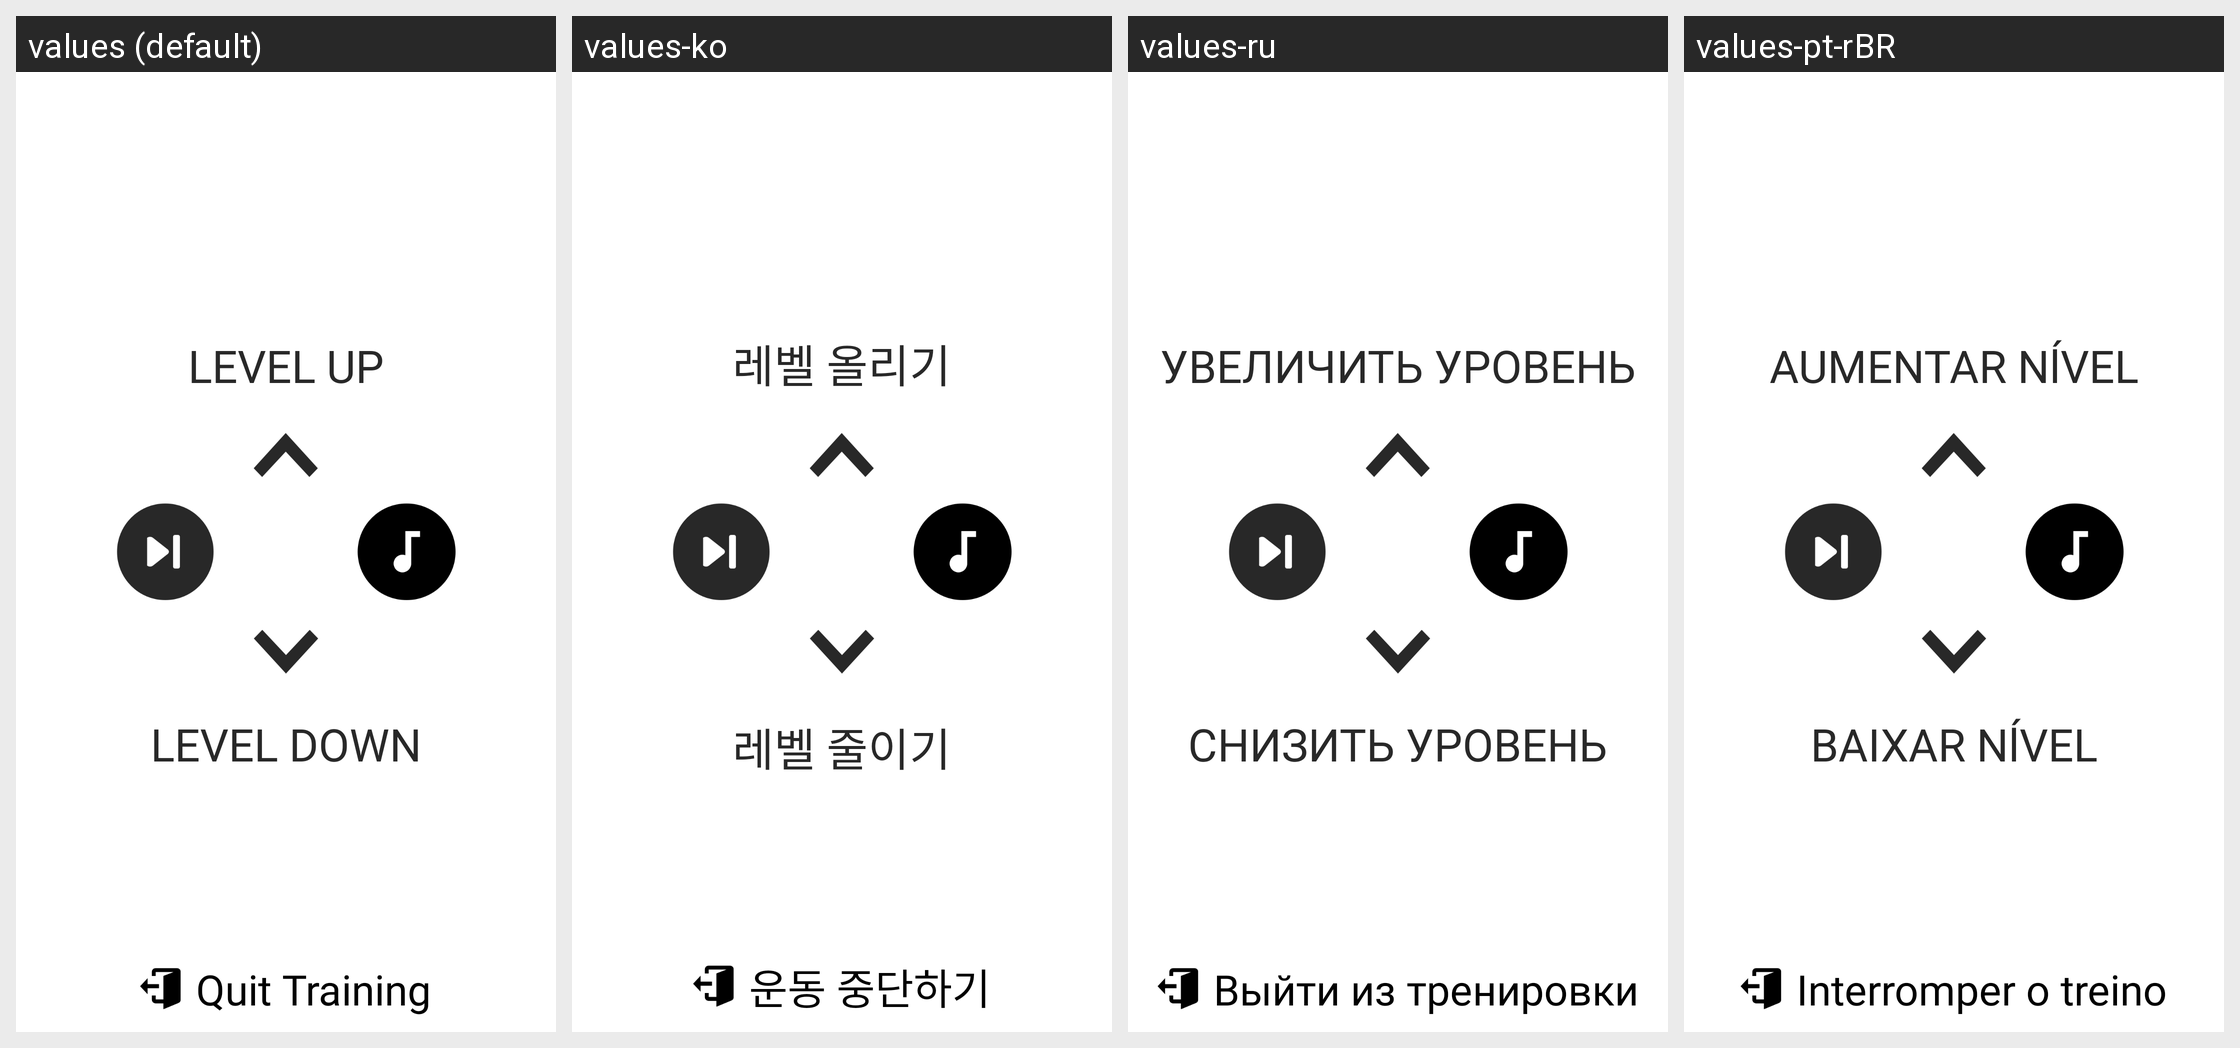

The Android screen above is rendered under several locales of the same app. Produce the string resources it draws, with the default and per-locale values.
Android screen res/layout/layout_dialog_stream_training_control_panel.xml rendered under 4 locales, left to right: values (default), values-ko, values-ru, values-pt-rBR. Device: Nexus 5 (rendered at 1080×1920; each locale shown at half size, 540×960, under a caption strip naming it); theme AppTheme.
Other locales in the repository, not shown: values-af, values-am, values-ar, values-as, values-az, values-be, values-bg, values-bn, values-bs, values-ca, values-cs, values-da, values-de, values-el, values-en-rAU, values-en-rCA, values-en-rGB, values-en-rIN, values-es, values-es-rUS, values-et, values-eu, values-fa, values-fi, values-fr, values-fr-rCA, values-gl, values-gu, values-hi, values-hr, values-hu, values-hy, values-id, values-in, values-is, values-it, values-iw, values-ja, values-ka, values-kk, values-km, values-kn, values-ky, values-lo, values-lt, values-lv, values-mk, values-ml, values-mn, values-mr, values-ms, values-my, values-nb, values-ne, values-nl, values-or, values-pa, values-pl, values-pt, values-pt-rPT, values-ro, values-ru-rRU, values-si, values-sk, values-sl, values-sq, values-sr, values-sv, values-sw, values-ta, values-te, values-th, values-tl, values-tr, values-uk, values-ur, values-uz, values-vi, values-zh, values-zh-rCN, values-zh-rHK, values-zh-rTW, values-zu.
Strings drawn on this screen, with the default value and each locale's value (text and hints the layout hard-codes, and strings that could not be matched under every locale, appear in the picture but are not listed):

strLevelUp
  values: LEVEL UP
  values-ko: 레벨 올리기
  values-ru: УВЕЛИЧИТЬ УРОВЕНЬ
  values-pt-rBR: AUMENTAR NĺVEL

strLevelDown
  values: LEVEL DOWN
  values-ko: 레벨 줄이기
  values-ru: СНИЗИТЬ УРОВЕНЬ
  values-pt-rBR: BAIXAR NĺVEL

str_stream_training_control_panel_dialog__quit_training
  values: Quit Training
  values-ko: 운동 중단하기
  values-ru: Выйти из тренировки
  values-pt-rBR: Interromper o treino
